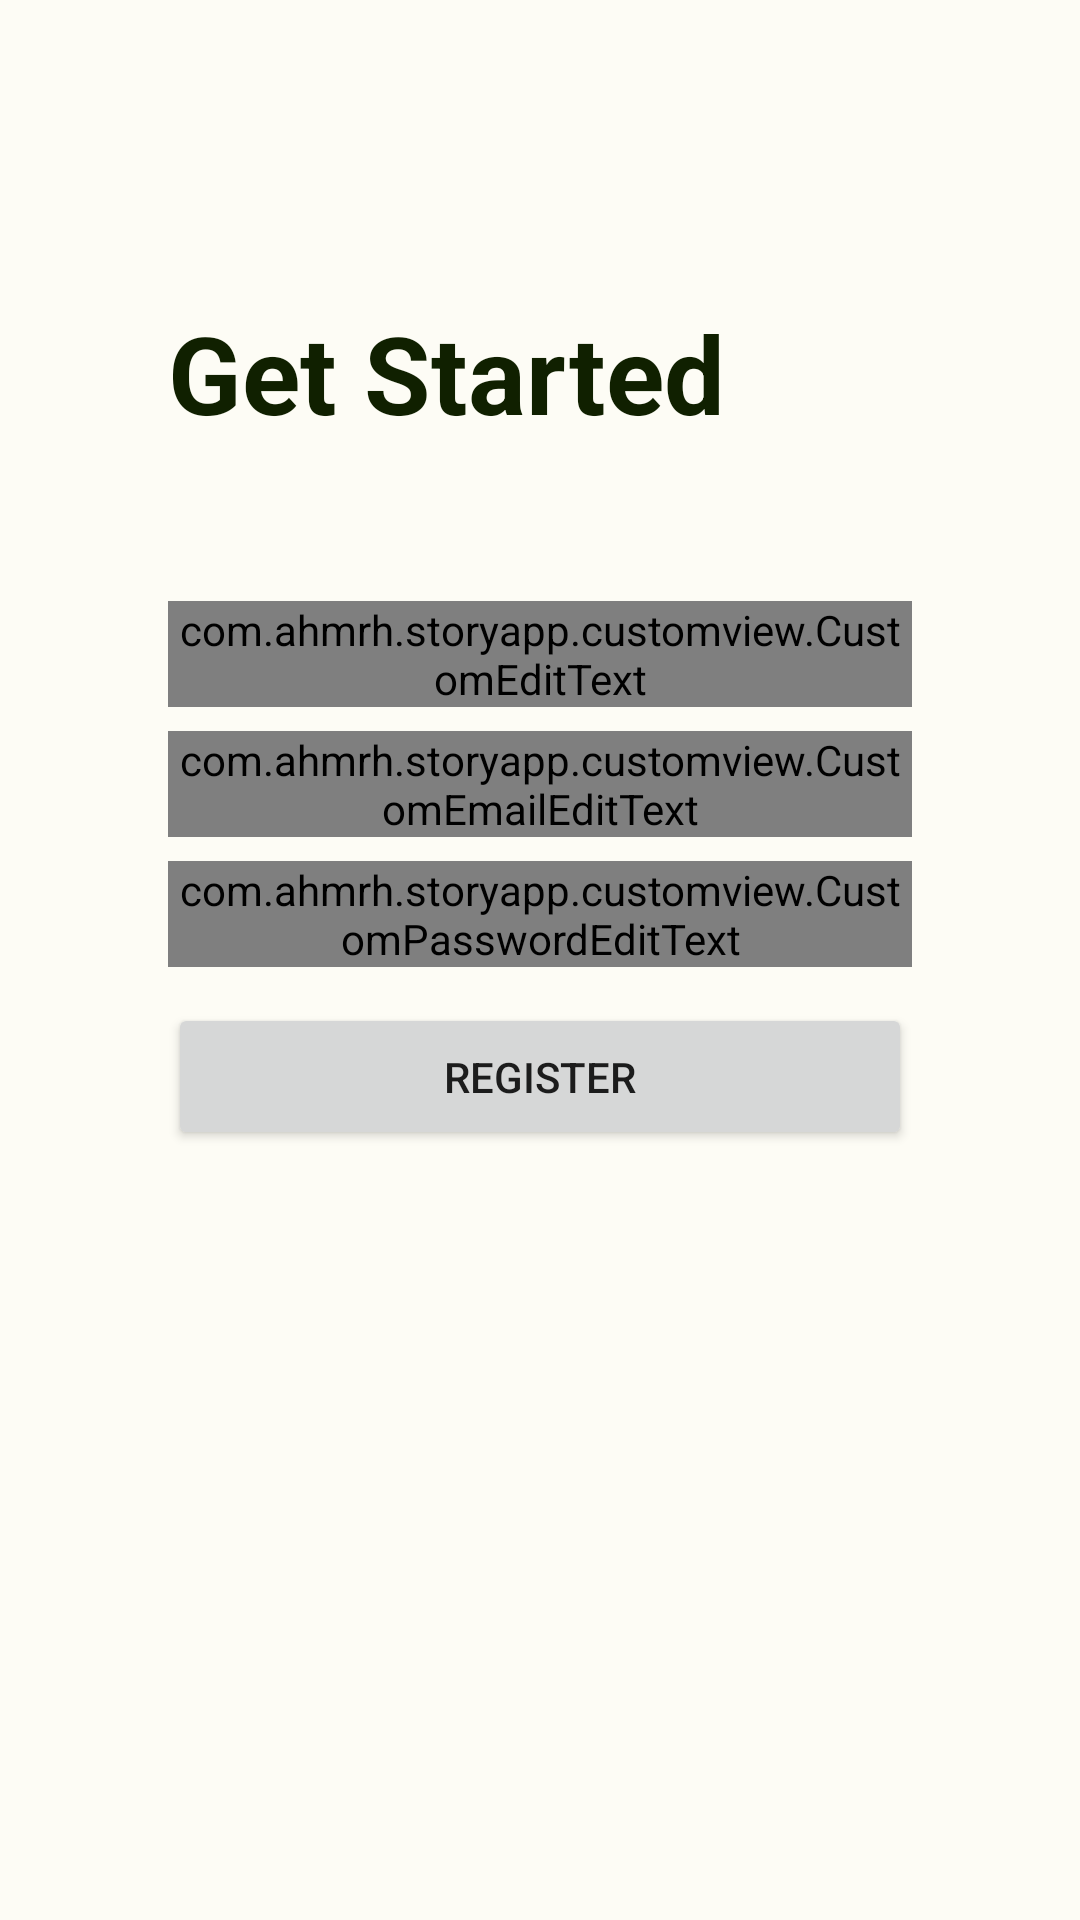

Layout XML and referenced resources for this Android screen:
<!-- AndroidManifest.xml: application theme Theme.StoryApp -->
<!-- res/layout/activity_register.xml -->
<?xml version="1.0" encoding="utf-8"?>
<androidx.constraintlayout.widget.ConstraintLayout xmlns:android="http://schemas.android.com/apk/res/android"
    xmlns:app="http://schemas.android.com/apk/res-auto"
    xmlns:tools="http://schemas.android.com/tools"
    android:layout_width="match_parent"
    android:layout_height="match_parent"
    android:background="@color/md_theme_light_background"
    android:paddingHorizontal="56dp"
    tools:context=".ui.auth.RegisterActivity">


    <com.ahmrh.storyapp.customview.CustomEditText
        android:id="@+id/ed_register_name"
        android:layout_width="match_parent"
        android:layout_height="wrap_content"
        android:layout_marginTop="52dp"
        android:ems="10"
        android:inputType="textPersonName"
        android:hint="@string/name"
        app:layout_constraintEnd_toEndOf="parent"
        app:layout_constraintStart_toStartOf="parent"
        app:layout_constraintTop_toBottomOf="@+id/textView" />

    <com.ahmrh.storyapp.customview.CustomEmailEditText
        android:id="@+id/ed_register_email"
        android:layout_width="match_parent"
        android:layout_height="wrap_content"
        android:layout_marginTop="8dp"
        android:ems="10"
        android:hint="@string/email"
        android:inputType="textEmailAddress"
        app:layout_constraintEnd_toEndOf="parent"
        app:layout_constraintHorizontal_bias="0.502"
        app:layout_constraintStart_toStartOf="parent"
        app:layout_constraintTop_toBottomOf="@+id/ed_register_name" />

    <com.ahmrh.storyapp.customview.CustomPasswordEditText
        android:id="@+id/ed_register_password"
        android:layout_width="match_parent"
        android:layout_height="wrap_content"
        android:layout_marginTop="8dp"
        android:ems="10"
        android:hint="@string/password"
        android:inputType="textPassword"
        app:layout_constraintEnd_toEndOf="parent"
        app:layout_constraintHorizontal_bias="0.497"
        app:layout_constraintStart_toStartOf="parent"
        app:layout_constraintTop_toBottomOf="@+id/ed_register_email" />


    <TextView
        android:id="@+id/textView"
        android:layout_width="match_parent"
        android:layout_height="wrap_content"
        android:layout_marginTop="100dp"
        android:text="@string/get_started"
        android:textColor="?colorOnPrimaryContainer"
        android:textStyle="bold"
        android:textSize="36sp"
        app:layout_constraintEnd_toEndOf="parent"
        app:layout_constraintHorizontal_bias="0.498"
        app:layout_constraintStart_toStartOf="parent"
        app:layout_constraintTop_toTopOf="parent" />


    <Button
        android:id="@+id/btn_submit"
        android:layout_width="match_parent"
        android:layout_height="49dp"
        android:layout_marginTop="12dp"
        android:text="@string/register"
        app:layout_constraintEnd_toEndOf="parent"
        app:layout_constraintHorizontal_bias="0.498"
        app:layout_constraintStart_toStartOf="parent"
        app:layout_constraintTop_toBottomOf="@+id/ed_register_password" />

    <androidx.constraintlayout.widget.ConstraintLayout
        android:id="@+id/loading_layout"
        android:layout_width="match_parent"
        android:layout_height="match_parent"
        app:layout_constraintBottom_toBottomOf="parent"
        app:layout_constraintEnd_toEndOf="parent"
        app:layout_constraintStart_toStartOf="parent"
        app:layout_constraintTop_toTopOf="parent"
        android:translationZ="8dp"
        android:background="@color/md_theme_light_background"
        android:visibility="gone"
        >

        <ProgressBar
            style="?android:attr/progressBarStyle"
            android:layout_width="wrap_content"
            android:layout_height="wrap_content"
            app:layout_constraintBottom_toBottomOf="parent"
            app:layout_constraintEnd_toEndOf="parent"
            app:layout_constraintStart_toStartOf="parent"
            app:layout_constraintTop_toTopOf="parent" />
    </androidx.constraintlayout.widget.ConstraintLayout>
</androidx.constraintlayout.widget.ConstraintLayout>
<!-- resources referenced by this layout -->
<resources>
  <color name="md_theme_light_background">#FDFCF5</color>
  <string name="email">Email</string>
  <string name="get_started">Get Started</string>
  <string name="name">Name</string>
  <string name="password">Password</string>
  <string name="register">Register</string>
  <style name="Theme.StoryApp" parent="Theme.MaterialComponents.DayNight.DarkActionBar">
          
          <item name="colorPrimary">@color/md_theme_light_primary</item>
          <item name="colorPrimaryVariant">@color/md_theme_light_tertiary</item>
          <item name="colorOnPrimary">@color/md_theme_light_onPrimary</item>
          <item name="colorPrimaryContainer">@color/md_theme_light_primaryContainer</item>
          <item name="colorOnPrimaryContainer">@color/md_theme_light_onPrimaryContainer</item>
          
          <item name="colorSecondary">@color/md_theme_light_secondary</item>
          <item name="colorSecondaryVariant">@color/md_theme_light_tertiary</item>
          <item name="colorOnSecondary">@color/md_theme_light_onSecondary</item>
          <item name="colorSecondaryContainer">@color/md_theme_light_secondaryContainer</item>
          <item name="colorOnSecondaryContainer">@color/md_theme_light_onSecondaryContainer</item>
          
          <item name="android:statusBarColor">?attr/colorPrimaryVariant</item>
          
          <item name="colorError">@color/md_theme_light_error</item>
          <item name="colorErrorContainer">@color/md_theme_light_errorContainer</item>
          <item name="colorOnError">@color/md_theme_light_onError</item>
          <item name="colorOnErrorContainer">@color/md_theme_light_onErrorContainer</item>
  
  
          <item name="android:windowActivityTransitions">true</item>
          <item name="android:windowEnterTransition">@android:transition/explode</item>
          <item name="android:windowExitTransition">@android:transition/explode</item>
  
      </style>
  <color name="md_theme_light_primary">#446813</color>
  <color name="md_theme_light_tertiary">#386663</color>
  <color name="md_theme_light_onPrimary">#FFFFFF</color>
  <color name="md_theme_light_primaryContainer">#C4F18C</color>
  <color name="md_theme_light_onPrimaryContainer">#102000</color>
  <color name="md_theme_light_secondary">#586249</color>
  <color name="md_theme_light_onSecondary">#FFFFFF</color>
  <color name="md_theme_light_secondaryContainer">#DCE7C7</color>
  <color name="md_theme_light_onSecondaryContainer">#161E0B</color>
  <color name="md_theme_light_error">#BA1A1A</color>
  <color name="md_theme_light_errorContainer">#FFDAD6</color>
  <color name="md_theme_light_onError">#FFFFFF</color>
  <color name="md_theme_light_onErrorContainer">#410002</color>
</resources>
